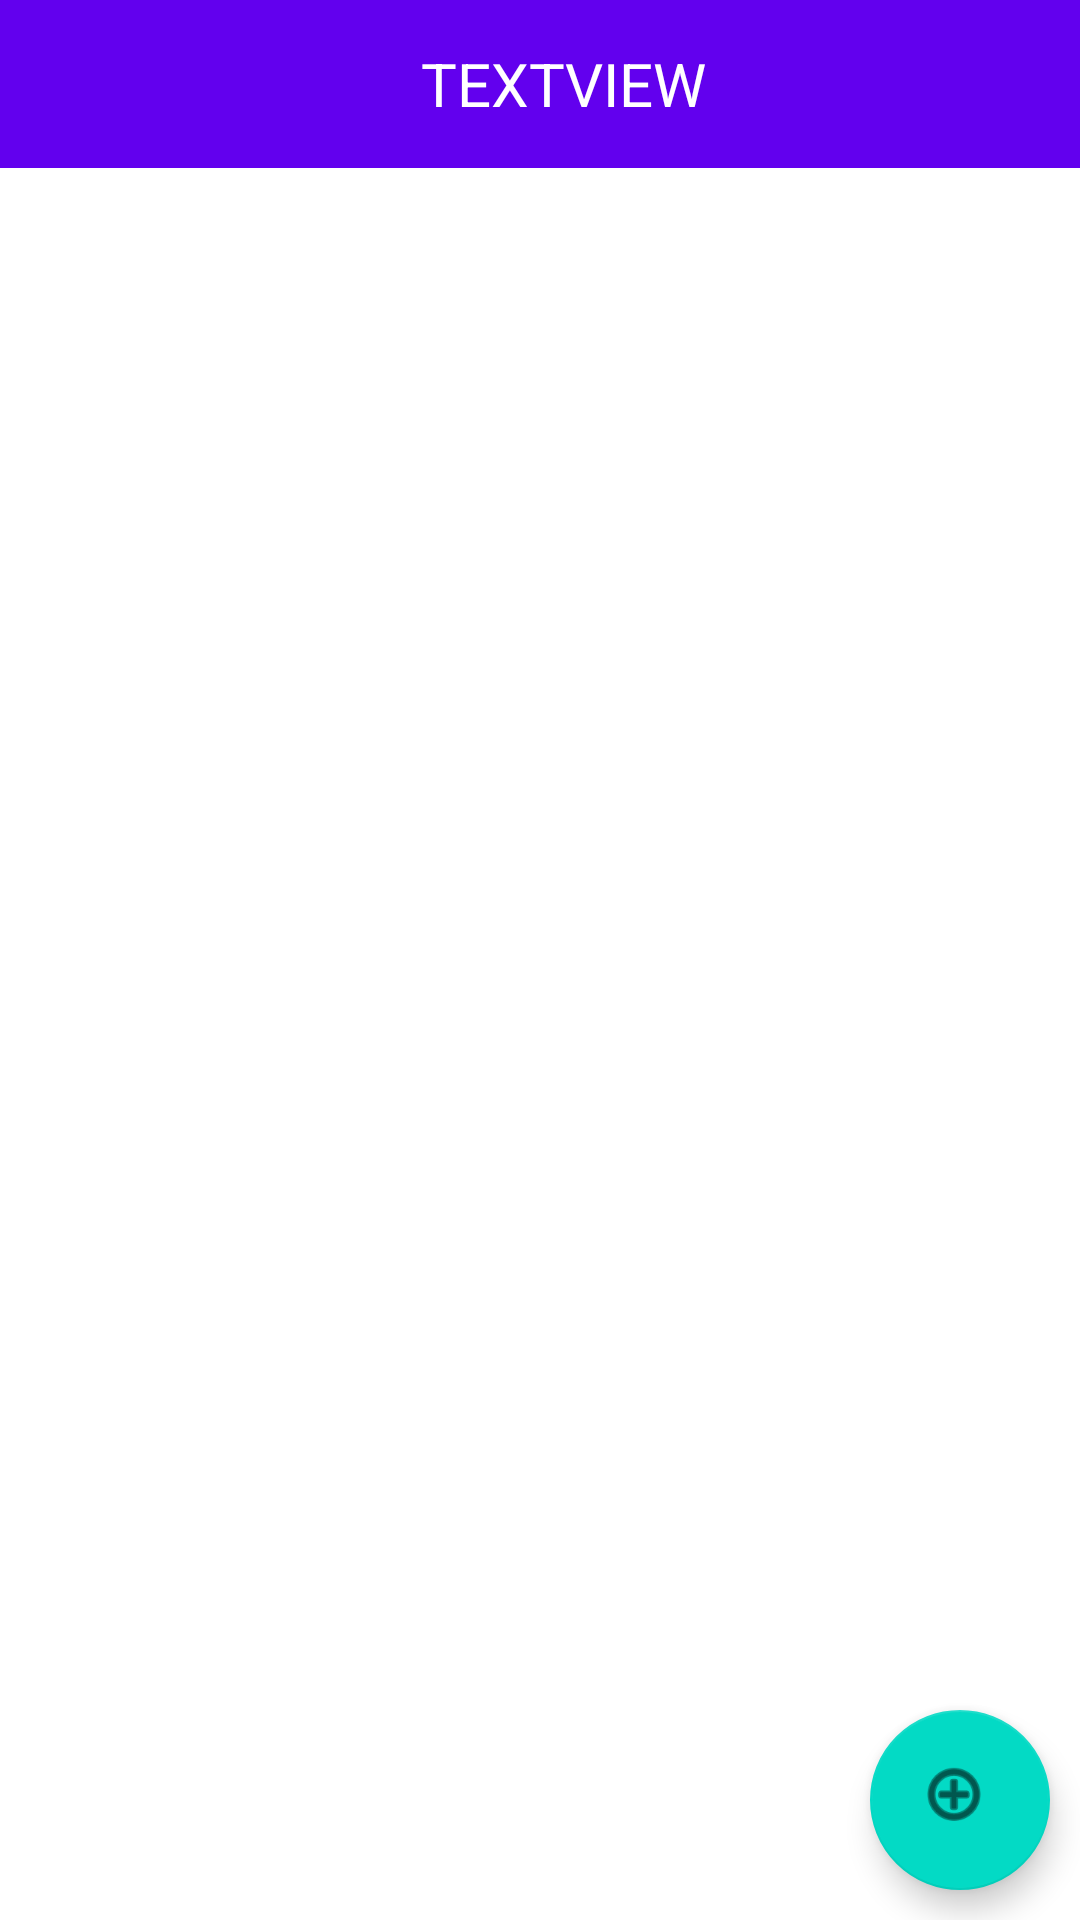

The Android layout XML behind this screen, and the referenced resources:
<!-- AndroidManifest.xml: application theme Theme.C196 -->
<!-- res/layout/activity_assessments_screen.xml -->
<?xml version="1.0" encoding="utf-8"?>
<androidx.constraintlayout.widget.ConstraintLayout xmlns:android="http://schemas.android.com/apk/res/android"
    xmlns:app="http://schemas.android.com/apk/res-auto"
    xmlns:tools="http://schemas.android.com/tools"
    android:layout_width="match_parent"
    android:layout_height="match_parent"
    tools:context=".UI.AssessmentScreen">
    <include
        android:id="@+id/toolbar"
        layout="@layout/toolbar"
        app:layout_constraintEnd_toEndOf="parent"
        app:layout_constraintStart_toStartOf="parent"
        app:layout_constraintTop_toTopOf="parent" />

    <androidx.recyclerview.widget.RecyclerView
        android:id="@+id/assessmentRecyclerView"
        android:layout_width="0dp"
        android:layout_height="0dp"
        app:layout_constraintBottom_toBottomOf="parent"
        app:layout_constraintEnd_toEndOf="parent"
        app:layout_constraintStart_toStartOf="parent"
        app:layout_constraintTop_toBottomOf="@+id/toolbar" />
    <com.google.android.material.floatingactionbutton.FloatingActionButton
        android:id="@+id/addAssessmentAction"
        android:layout_width="60dp"
        android:layout_height="61dp"
        android:layout_margin="10dp"
        android:clickable="true"
        android:contentDescription="add"
        android:onClick="goToTermScreen"
        app:layout_constraintBottom_toBottomOf="parent"
        app:layout_constraintEnd_toEndOf="parent"
        app:srcCompat="@android:drawable/ic_menu_add" />
</androidx.constraintlayout.widget.ConstraintLayout>
<!-- res/layout/toolbar.xml (included above) -->
<?xml version="1.0" encoding="utf-8"?>
<androidx.appcompat.widget.Toolbar xmlns:android="http://schemas.android.com/apk/res/android"

    xmlns:app="http://schemas.android.com/apk/res-auto"
    android:id="@+id/toolbar"
        android:layout_width="match_parent"
        android:layout_height="wrap_content"
        android:background="@color/design_default_color_primary"
        android:theme="@style/Theme.MaterialComponents.DayNight.DarkActionBar">

    <RelativeLayout
        android:layout_width="match_parent"
        android:layout_height="match_parent"
        android:padding="12dp">


        <TextView
            android:id="@+id/toolbarText"
            android:layout_width="wrap_content"
            android:layout_height="wrap_content"
            android:layout_centerInParent="true"
            android:text="TextView"
            android:textAllCaps="true"
            android:textColor="@color/white"
            android:textSize="20sp" />

        <ImageView
            android:id="@+id/menuIcon"
            android:layout_width="wrap_content"
            android:layout_height="wrap_content"
            android:layout_alignParentEnd="true"
            app:srcCompat="@drawable/baseline_menu_24" />

        <ImageView
            android:id="@+id/homeIcon"
            android:layout_width="wrap_content"
            android:layout_height="wrap_content"
            app:srcCompat="@drawable/baseline_home_24" />
    </RelativeLayout>
</androidx.appcompat.widget.Toolbar>
<!-- resources referenced by this layout -->
<resources>
  <style name="Theme.C196" parent="Theme.MaterialComponents.DayNight.DarkActionBar">
          
          <item name="colorPrimary">#1B34B1</item>
          <item name="colorPrimaryVariant">#020EEF</item>
          <item name="colorOnPrimary">@color/white</item>
          
          <item name="colorSecondary">@color/teal_200</item>
          <item name="colorSecondaryVariant">@color/teal_700</item>
          <item name="colorOnSecondary">@color/black</item>
          
          <item name="android:statusBarColor">?attr/colorPrimaryVariant</item>
          
      </style>
  <!-- not gathered from this repository: default colours our renderer supplied (Android Studio template values) -->
  <color name="teal_200">#FF03DAC5</color>
  <color name="teal_700">#FF018786</color>
  <color name="black">#FF000000</color>
  <color name="white">#FFFFFFFF</color>
</resources>
